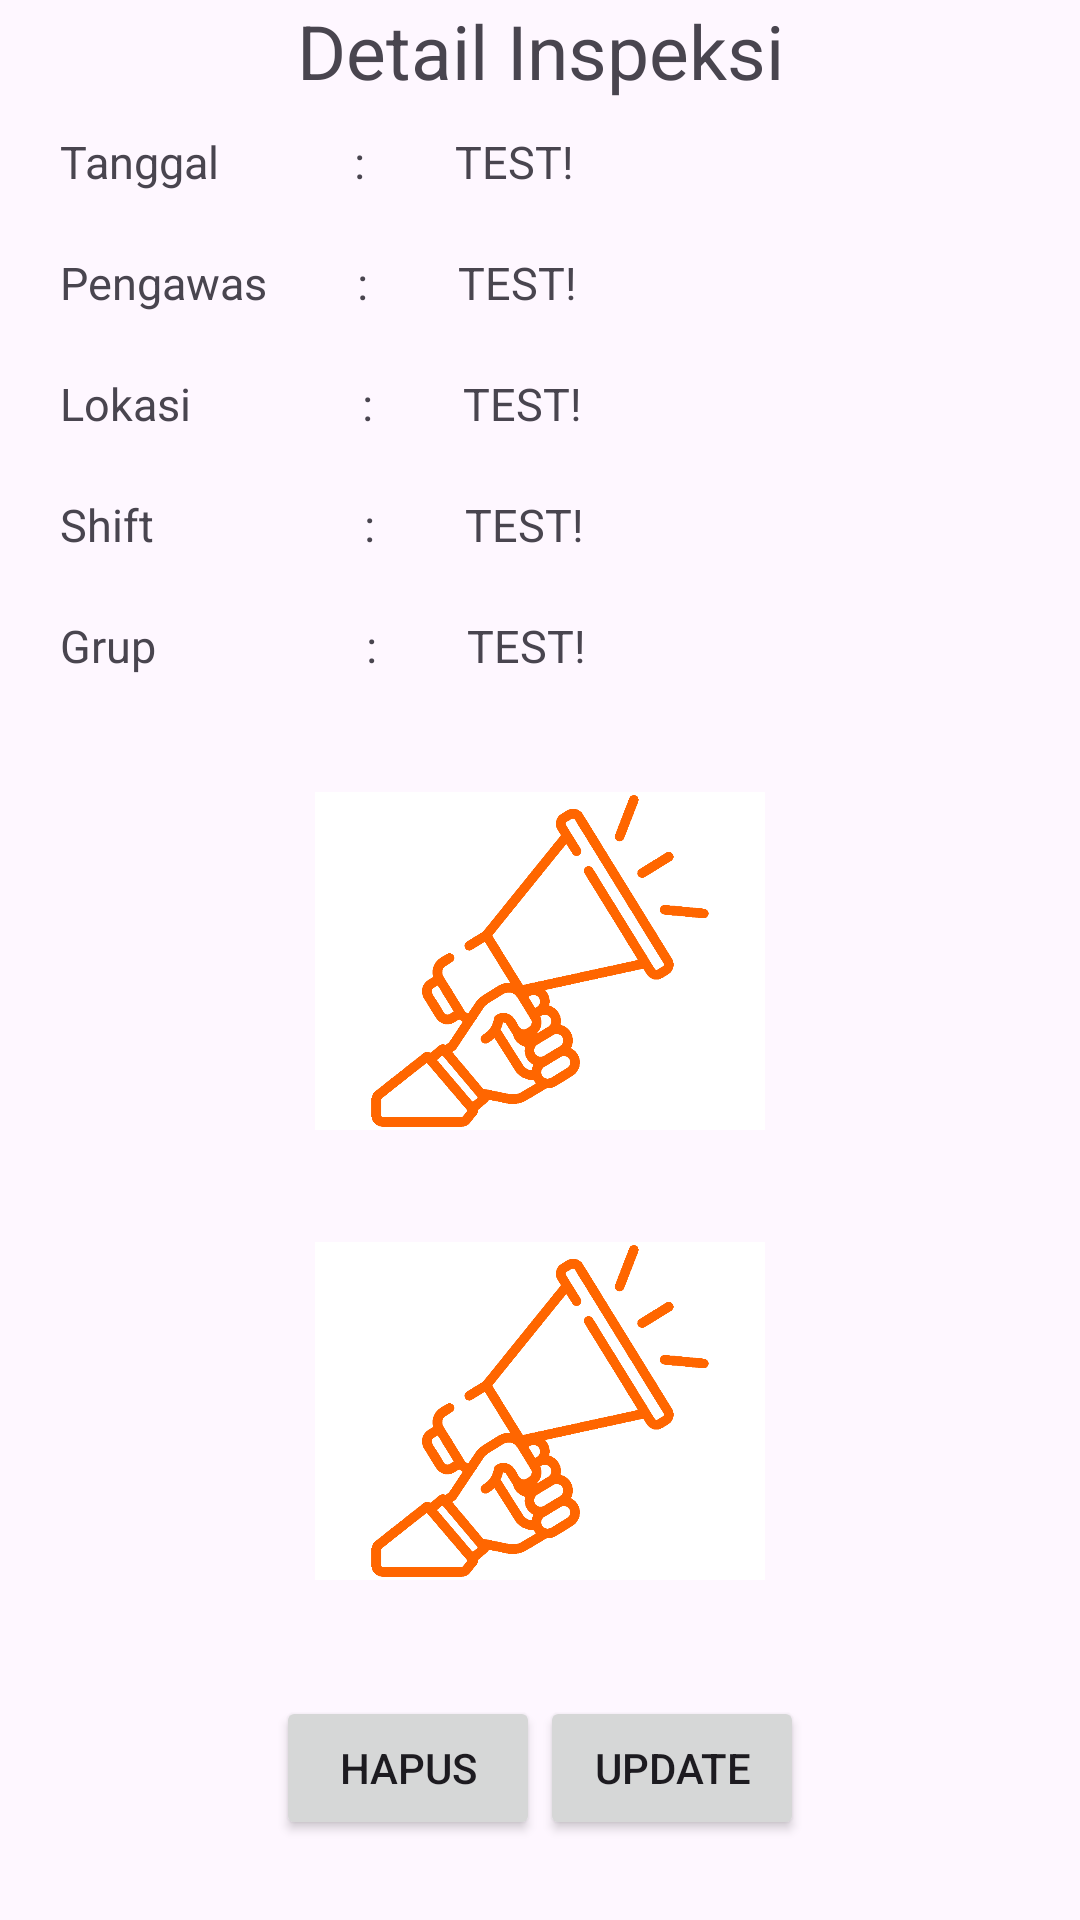

This screen was rendered from an Android layout file. Write that file and the resources it references.
<!-- AndroidManifest.xml: application theme Theme.HSEApp -->
<!-- res/layout/activity_detail_inspeksi.xml -->
<?xml version="1.0" encoding="utf-8"?>
<LinearLayout xmlns:android="http://schemas.android.com/apk/res/android"
    xmlns:app="http://schemas.android.com/apk/res-auto"
    xmlns:tools="http://schemas.android.com/tools"
    android:layout_width="match_parent"
    android:layout_height="match_parent"
    tools:context=".DetailInspeksi"
    android:orientation="vertical">


    <TextView
        android:layout_width="match_parent"
        android:layout_height="wrap_content"
        android:text="Detail Inspeksi"
        android:textAlignment="center"
        android:textSize="25dp"/>

    <LinearLayout
        android:layout_width="match_parent"
        android:layout_height="wrap_content"
        android:orientation="vertical">

        <LinearLayout
            android:layout_width="match_parent"
            android:layout_height="wrap_content"
            android:orientation="horizontal"
            android:layout_margin="10dp">

            <TextView
                android:layout_width="wrap_content"
                android:layout_height="wrap_content"
                android:text="Tanggal"
                android:textSize="15dp"
                android:layout_marginRight="45dp"
                android:layout_marginLeft="10dp"/>
            <TextView
                android:layout_width="wrap_content"
                android:layout_height="wrap_content"
                android:text=":"
                android:textSize="15dp"
                android:layout_marginRight="30dp"/>
            <TextView
                android:id="@+id/tanggal"
                android:layout_width="wrap_content"
                android:layout_height="wrap_content"
                android:text="TEST!"
                android:textSize="15dp"/>
        </LinearLayout>
        <LinearLayout
            android:layout_width="match_parent"
            android:layout_height="wrap_content"
            android:orientation="horizontal"
            android:layout_margin="10dp">

            <TextView
                android:layout_width="wrap_content"
                android:layout_height="wrap_content"
                android:text="Pengawas"
                android:textSize="15dp"
                android:layout_marginRight="30dp"
                android:layout_marginLeft="10dp"/>
            <TextView
                android:layout_width="wrap_content"
                android:layout_height="wrap_content"
                android:text=":"
                android:textSize="15dp"
                android:layout_marginRight="30dp"/>
            <TextView
                android:id="@+id/pengawas"
                android:layout_width="wrap_content"
                android:layout_height="wrap_content"
                android:text="TEST!"
                android:textSize="15dp"/>
        </LinearLayout>
        <LinearLayout
            android:layout_width="match_parent"
            android:layout_height="wrap_content"
            android:orientation="horizontal"
            android:layout_margin="10dp">

            <TextView
                android:layout_width="wrap_content"
                android:layout_height="wrap_content"
                android:text="Lokasi"
                android:textSize="15dp"
                android:layout_marginRight="57dp"
                android:layout_marginLeft="10dp"/>
            <TextView
                android:layout_width="wrap_content"
                android:layout_height="wrap_content"
                android:text=":"
                android:textSize="15dp"
                android:layout_marginRight="30dp"/>
            <TextView
                android:id="@+id/lokasi"
                android:layout_width="wrap_content"
                android:layout_height="wrap_content"
                android:text="TEST!"
                android:textSize="15dp"/>
        </LinearLayout>
        <LinearLayout
            android:layout_width="match_parent"
            android:layout_height="wrap_content"
            android:orientation="horizontal"
            android:layout_margin="10dp">

            <TextView
                android:layout_width="wrap_content"
                android:layout_height="wrap_content"
                android:text="Shift"
                android:textSize="15dp"
                android:layout_marginRight="70dp"
                android:layout_marginLeft="10dp"/>
            <TextView
                android:layout_width="wrap_content"
                android:layout_height="wrap_content"
                android:text=":"
                android:textSize="15dp"
                android:layout_marginRight="30dp"/>
            <TextView
                android:id="@+id/shift"
                android:layout_width="wrap_content"
                android:layout_height="wrap_content"
                android:text="TEST!"
                android:textSize="15dp"/>
        </LinearLayout>
        <LinearLayout
            android:layout_width="match_parent"
            android:layout_height="wrap_content"
            android:orientation="horizontal"
            android:layout_margin="10dp">

            <TextView
                android:layout_width="wrap_content"
                android:layout_height="wrap_content"
                android:text="Grup"
                android:textSize="15dp"
                android:layout_marginRight="70dp"
                android:layout_marginLeft="10dp"/>
            <TextView
                android:layout_width="wrap_content"
                android:layout_height="wrap_content"
                android:text=":"
                android:textSize="15dp"
                android:layout_marginRight="30dp"/>
            <TextView
                android:id="@+id/grup"
                android:layout_width="wrap_content"
                android:layout_height="wrap_content"
                android:text="TEST!"
                android:textSize="15dp"/>
        </LinearLayout>
        <LinearLayout
            android:layout_width="match_parent"
            android:layout_height="wrap_content"
            android:orientation="vertical"
            android:layout_margin="10dp"
            android:gravity="center">

            <ImageView
                android:id="@+id/gambar1"
                android:layout_width="150dp"
                android:layout_height="150dp"
                android:src="@drawable/promotif"
                />

            <ImageView
                android:id="@+id/gambar2"
                android:layout_width="150dp"
                android:layout_height="150dp"
                android:src="@drawable/promotif"
                />
        </LinearLayout>
    </LinearLayout>
    <LinearLayout
        android:layout_width="match_parent"
        android:layout_height="wrap_content"
        android:orientation="horizontal"
        android:layout_margin="10dp"
        android:gravity="center">
    <Button
        android:id="@+id/hapus"
        android:layout_width="wrap_content"
        android:layout_height="wrap_content"
        android:text="Hapus"/>
    <Button
        android:layout_width="wrap_content"
        android:layout_height="wrap_content"
        android:text="update"/>
    </LinearLayout>
</LinearLayout>
<!-- resources referenced by this layout -->
<resources>
  <!-- drawable promotif: png bitmap (drawable-hdpi, 43824 bytes) -->
  <style name="Theme.HSEApp" parent="Base.Theme.HSEApp" />
  <style name="Base.Theme.HSEApp" parent="Theme.Material3.DayNight.NoActionBar">
          <item name="colorPrimary">@color/utama</item>
          <item name="colorPrimaryVariant">@color/purple_700</item>
          <item name="colorOnPrimary">@color/white</item>
          
          <item name="colorSecondary">@color/teal_200</item>
          <item name="colorSecondaryVariant">@color/teal_700</item>
          <item name="colorOnSecondary">@color/black</item>
          
          <item name="android:statusBarColor" tools:targetApi="l">@color/utama</item>
      </style>
  <color name="utama">#FF6600</color>
  <color name="purple_700">#FF3700B3</color>
  <color name="white">#FFFFFFFF</color>
  <color name="teal_200">#FF03DAC5</color>
  <color name="teal_700">#FF018786</color>
  <color name="black">#FF000000</color>
</resources>
